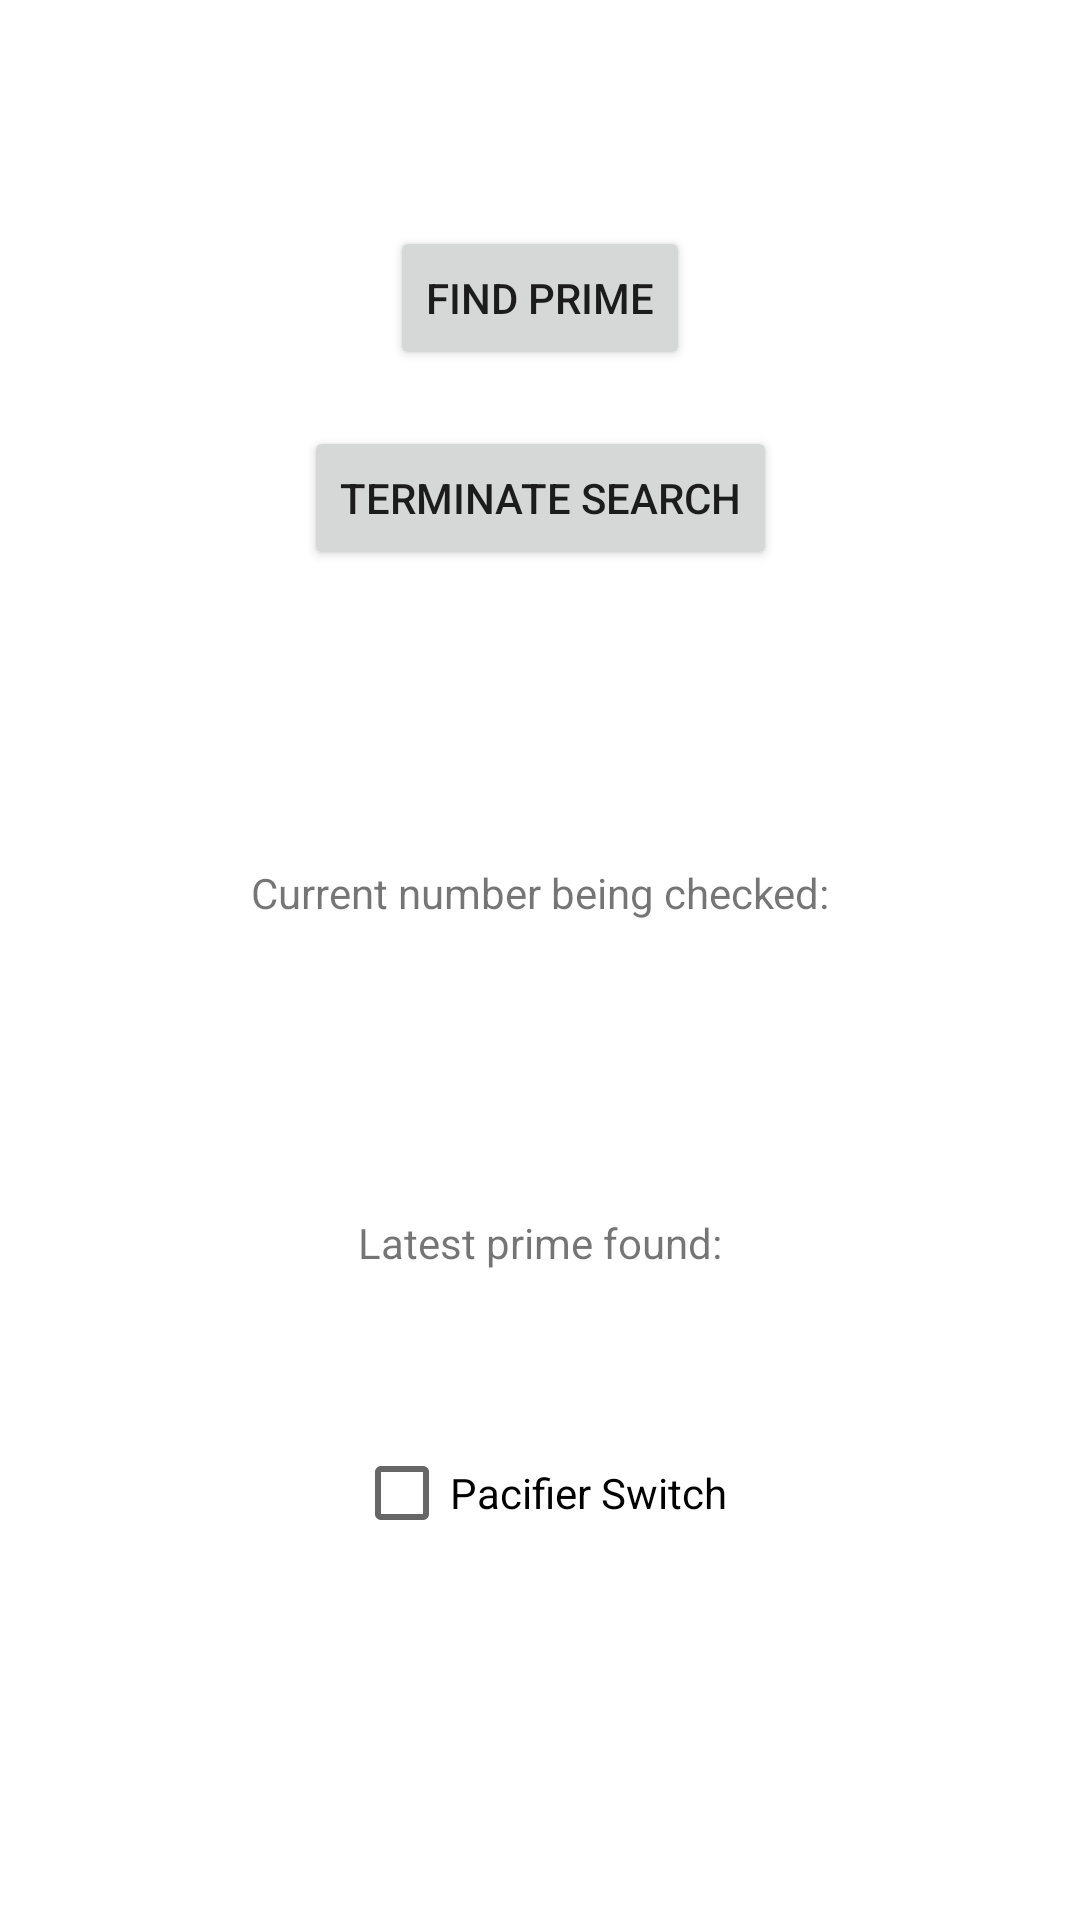

The Android layout XML behind this screen, and the referenced resources:
<!-- AndroidManifest.xml: application theme Theme.NUMAD23Sp_XiaoqingMeng -->
<!-- res/layout/activity_prime.xml -->
<?xml version="1.0" encoding="utf-8"?>
<androidx.constraintlayout.widget.ConstraintLayout xmlns:android="http://schemas.android.com/apk/res/android"
    xmlns:app="http://schemas.android.com/apk/res-auto"
    xmlns:tools="http://schemas.android.com/tools"
    android:layout_width="match_parent"
    android:layout_height="match_parent"
    tools:context=".PrimeActivity">

    <Button
        android:id="@+id/find_prime"
        android:layout_width="wrap_content"
        android:layout_height="wrap_content"
        android:text="@string/find_prime"
        app:layout_constraintBottom_toTopOf="@+id/terminate_search"
        app:layout_constraintEnd_toEndOf="parent"
        app:layout_constraintHorizontal_bias="0.5"
        app:layout_constraintStart_toStartOf="parent"
        app:layout_constraintTop_toTopOf="parent"
        app:layout_constraintVertical_bias="0.8" />

    <Button
        android:id="@+id/terminate_search"
        android:layout_width="wrap_content"
        android:layout_height="wrap_content"
        android:layout_marginBottom="450dp"
        android:onClick="onTerminateSearchClick"
        android:text="@string/terminate_search"
        app:layout_constraintBottom_toBottomOf="parent"
        app:layout_constraintEnd_toEndOf="parent"
        app:layout_constraintHorizontal_bias="0.5"
        app:layout_constraintStart_toStartOf="parent" />

    <CheckBox
        android:id="@+id/pacifier_switch"
        android:layout_width="wrap_content"
        android:layout_height="wrap_content"
        android:text="@string/pacifier_switch"
        app:layout_constraintBottom_toBottomOf="parent"
        app:layout_constraintEnd_toEndOf="parent"
        app:layout_constraintHorizontal_bias="0.5"
        app:layout_constraintStart_toStartOf="parent"
        app:layout_constraintTop_toTopOf="parent"
        app:layout_constraintVertical_bias="0.8" />

    <TextView
        android:id="@+id/current_number"
        android:layout_width="wrap_content"
        android:layout_height="wrap_content"
        android:text="@string/current_number"
        app:layout_constraintBottom_toTopOf="@+id/latest_prime"
        app:layout_constraintEnd_toEndOf="parent"
        app:layout_constraintHorizontal_bias="0.5"
        app:layout_constraintStart_toStartOf="parent"
        app:layout_constraintTop_toBottomOf="@+id/terminate_search" />

    <TextView
        android:id="@+id/latest_prime"
        android:layout_width="wrap_content"
        android:layout_height="wrap_content"
        android:layout_marginBottom="50dp"
        android:text="@string/latest_prime_found"
        app:layout_constraintBottom_toTopOf="@+id/pacifier_switch"
        app:layout_constraintEnd_toEndOf="parent"
        app:layout_constraintHorizontal_bias="0.5"
        app:layout_constraintStart_toStartOf="parent" />
</androidx.constraintlayout.widget.ConstraintLayout>
<!-- resources referenced by this layout -->
<resources>
  <string name="current_number">Current number being checked:</string>
  <string name="find_prime">Find Prime</string>
  <string name="latest_prime_found">Latest prime found:</string>
  <string name="pacifier_switch">Pacifier Switch</string>
  <string name="terminate_search">Terminate Search</string>
  <style name="Theme.NUMAD23Sp_XiaoqingMeng" parent="Theme.MaterialComponents.DayNight.DarkActionBar">
          
          <item name="colorPrimary">@color/purple_500</item>
          <item name="colorPrimaryVariant">@color/purple_700</item>
          <item name="colorOnPrimary">@color/white</item>
          
          <item name="colorSecondary">@color/teal_200</item>
          <item name="colorSecondaryVariant">@color/teal_700</item>
          <item name="colorOnSecondary">@color/black</item>
          
          <item name="android:statusBarColor">?attr/colorPrimaryVariant</item>
          
      </style>
  <!-- not gathered from this repository: default colours our renderer supplied (Android Studio template values) -->
  <color name="purple_500">#FF6200EE</color>
  <color name="purple_700">#FF3700B3</color>
  <color name="teal_200">#FF03DAC5</color>
  <color name="teal_700">#FF018786</color>
  <color name="black">#FF000000</color>
  <color name="white">#FFFFFFFF</color>
</resources>
